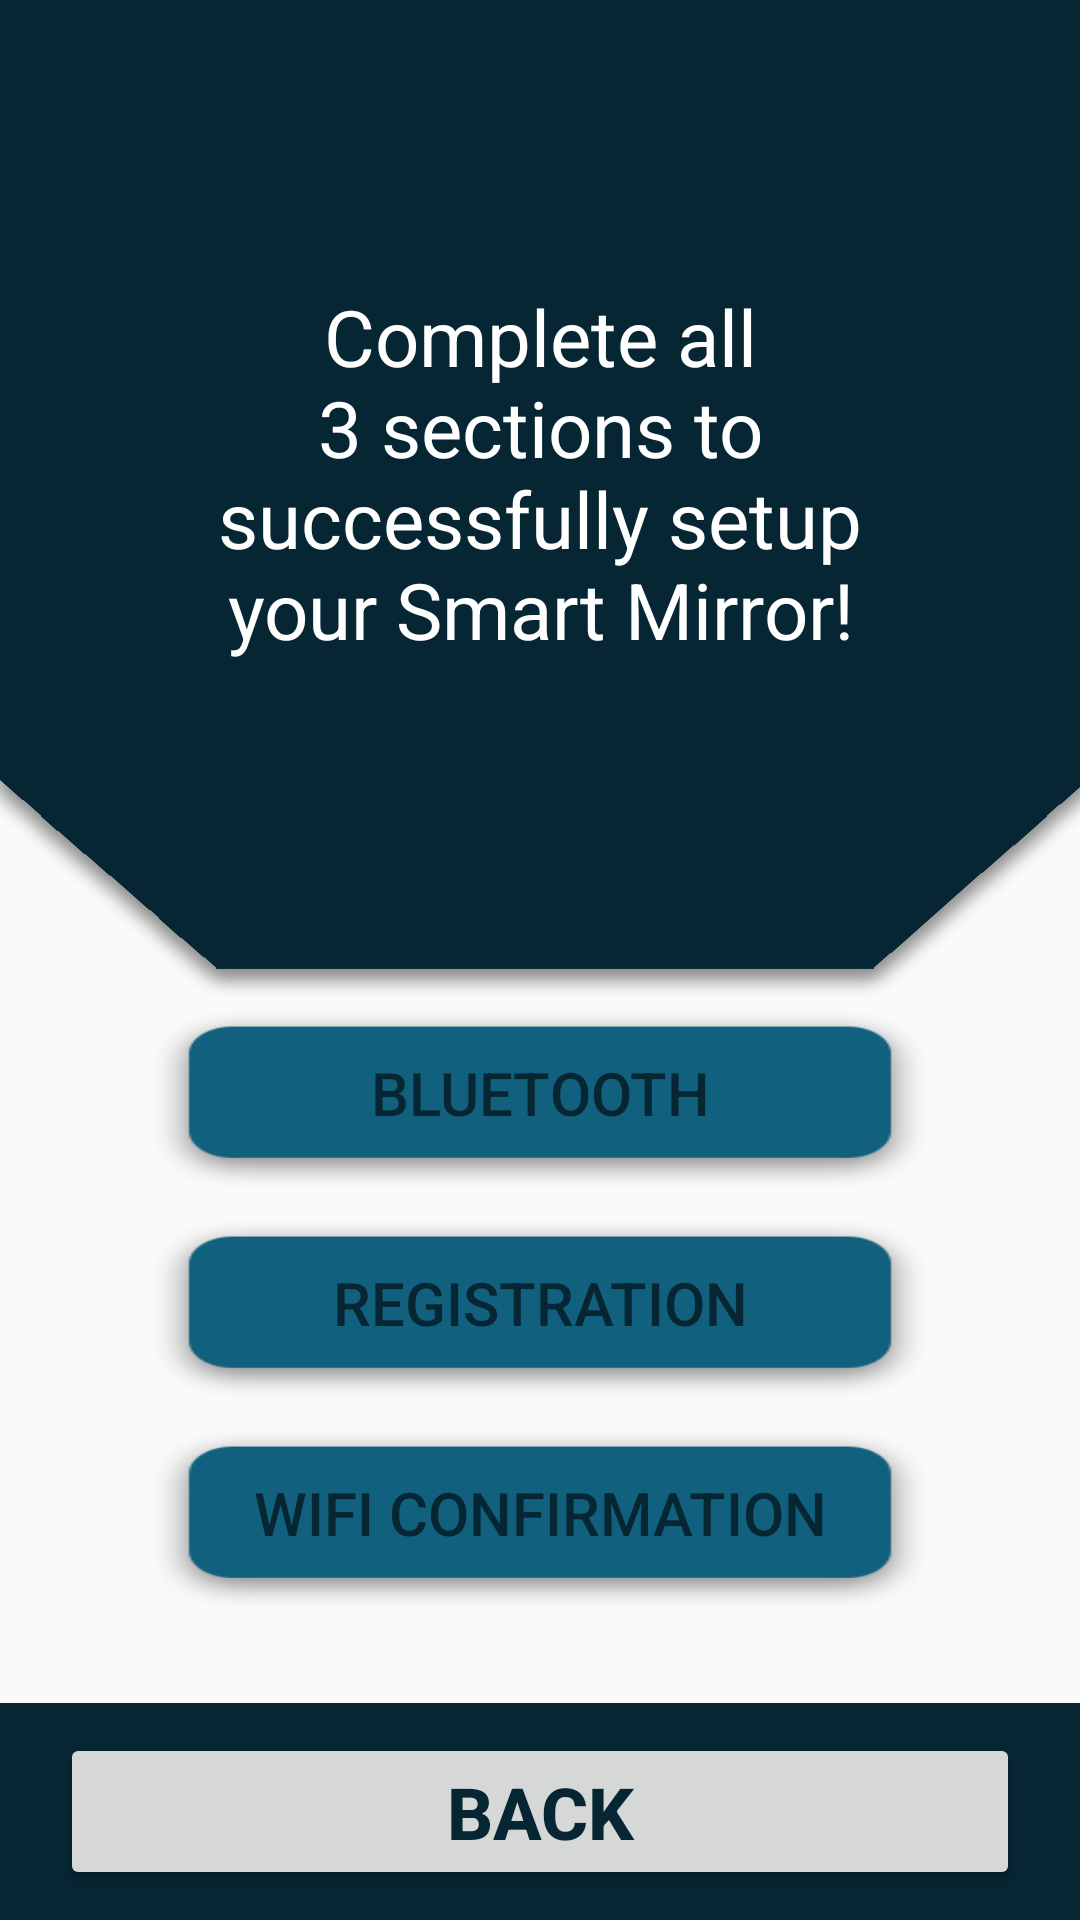

Here is an Android app screen rendered from its layout file. Give the layout XML and the strings, colors and styles it references.
<!-- AndroidManifest.xml: application theme AppTheme -->
<!-- res/layout/activity_setup.xml -->
<?xml version="1.0" encoding="utf-8"?>
<androidx.constraintlayout.widget.ConstraintLayout xmlns:android="http://schemas.android.com/apk/res/android"
    xmlns:app="http://schemas.android.com/apk/res-auto"
    xmlns:tools="http://schemas.android.com/tools"
    android:layout_width="match_parent"
    android:layout_height="match_parent"
    android:background="@drawable/main_dark"
    tools:context=".SetupActivity">

    <LinearLayout
        android:layout_width="match_parent"
        android:layout_height="0dp"
        android:orientation="vertical"
        app:layout_constraintBottom_toTopOf="@+id/linearLayout"
        app:layout_constraintEnd_toEndOf="parent"
        app:layout_constraintStart_toStartOf="parent"
        app:layout_constraintTop_toTopOf="parent">

        <LinearLayout
            android:layout_width="match_parent"
            android:layout_height="0dp"
            android:layout_weight="5"
            android:gravity="center"
            android:orientation="horizontal"
            android:paddingStart="50dp"
            android:paddingEnd="50dp">

            <TextView
                android:id="@+id/textView4"
                android:layout_width="match_parent"
                android:layout_height="wrap_content"
                android:text="Complete all 3 sections to successfully setup your Smart Mirror!"
                android:textAlignment="center"
                android:textColor="@color/colorWhite"
                android:textSize="26sp" />
        </LinearLayout>

        <LinearLayout
            android:id="@+id/linearLayout3"
            android:layout_width="match_parent"
            android:layout_height="0dp"
            android:layout_weight="4"
            android:gravity="center|center_horizontal"
            android:orientation="vertical">

            <Button
                android:id="@+id/btnBluetooth"
                android:layout_width="260dp"
                android:layout_height="60dp"
                android:layout_marginBottom="10dp"
                android:background="@drawable/button_sm_blue"
                android:onClick="turnOnBluetooth"
                android:paddingBottom="4dp"
                android:text="Bluetooth"
                android:textColor="@color/colorPrimaryDark"
                android:textSize="20sp" />

            <Button
                android:id="@+id/btnRegistration"
                android:layout_width="260dp"
                android:layout_height="60dp"
                android:layout_marginBottom="10dp"
                android:background="@drawable/button_sm_blue"
                android:onClick="deviceRegistration"
                android:paddingBottom="4dp"
                android:text="Registration"
                android:textColor="@color/colorPrimaryDark"
                android:textSize="20sp" />

            <Button
                android:id="@+id/btnWifi"
                android:layout_width="260dp"
                android:layout_height="60dp"
                android:layout_marginBottom="10dp"
                android:background="@drawable/button_sm_blue"
                android:onClick="wifiSetup"
                android:paddingBottom="4dp"
                android:text="Wifi Confirmation"
                android:textColor="@color/colorPrimaryDark"
                android:textSize="20sp" />

        </LinearLayout>
    </LinearLayout>

    <LinearLayout
        android:id="@+id/linearLayout"
        android:layout_width="match_parent"
        android:layout_height="wrap_content"
        android:layout_weight="1"
        android:background="@color/colorPrimaryDark"
        android:orientation="horizontal"
        android:paddingLeft="20dp"
        android:paddingTop="10dp"
        android:paddingRight="20dp"
        android:paddingBottom="10dp"
        app:layout_constraintBottom_toBottomOf="parent"
        app:layout_constraintEnd_toEndOf="parent"
        app:layout_constraintStart_toStartOf="parent">

        <Button
            android:id="@+id/btnHome"
            android:layout_width="wrap_content"
            android:layout_height="wrap_content"
            android:layout_gravity="center_vertical"
            android:layout_weight="1"
            android:onClick="goHome"
            android:text="Back"
            android:textColor="@color/colorPrimaryDark"
            android:textSize="24sp"
            android:textStyle="bold" />
    </LinearLayout>
</androidx.constraintlayout.widget.ConstraintLayout>
<!-- resources referenced by this layout -->
<resources>
  <color name="colorPrimaryDark">#072633</color>
  <color name="colorWhite">#FFFFFF</color>
  <!-- drawable button_sm_blue: png bitmap (drawable, 4055 bytes) -->
  <!-- drawable main_dark: png bitmap (drawable, 19833 bytes) -->
  <style name="AppTheme" parent="Theme.AppCompat.Light.NoActionBar">
          
          <item name="colorPrimary">@color/colorPrimary</item>
          <item name="colorPrimaryDark">@color/colorPrimaryDark</item>
          <item name="colorAccent">@color/colorAccent</item>
      </style>
  <color name="colorPrimary">#11607E</color>
  <color name="colorAccent">#1C9ACA</color>
</resources>
